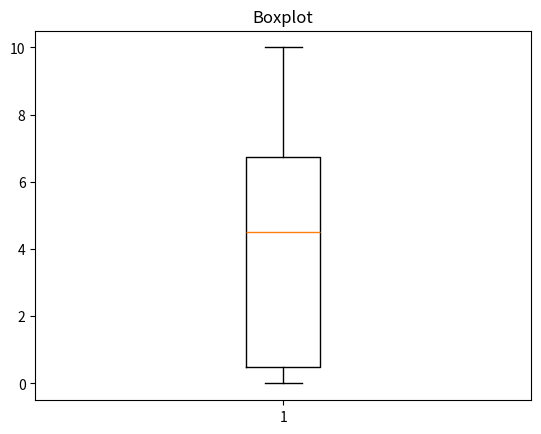

Reproduce this figure in Python.
# -*- coding: utf-8 -*-
import matplotlib.pyplot as plt
import random 

vetor = []

for i in range(10):
    numero_aleatorio = random.randint(0, 10)
    vetor.append(numero_aleatorio)

plt.boxplot(vetor)
plt.title("Boxplot")